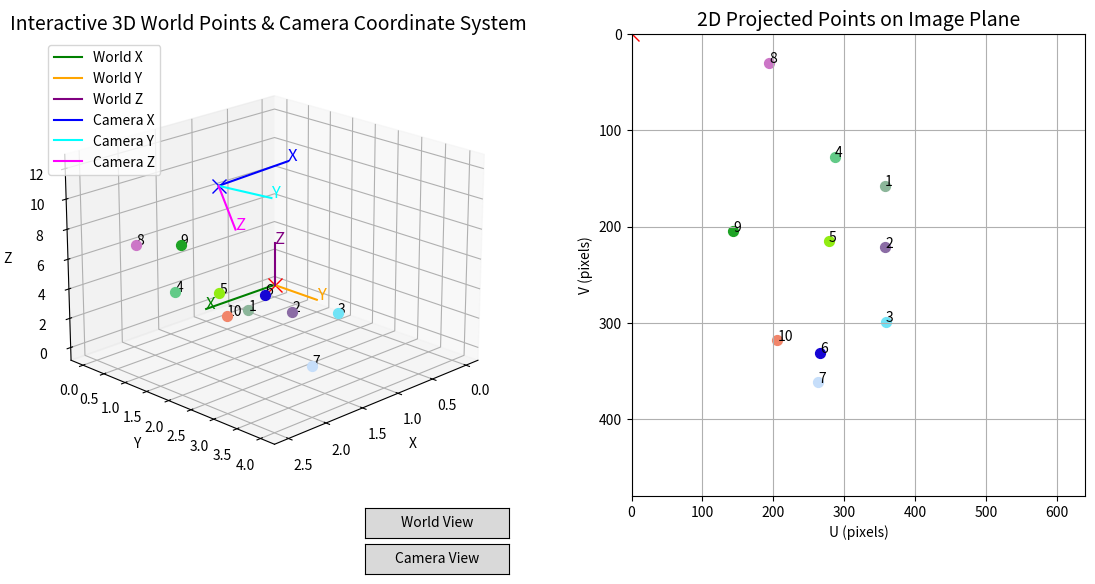
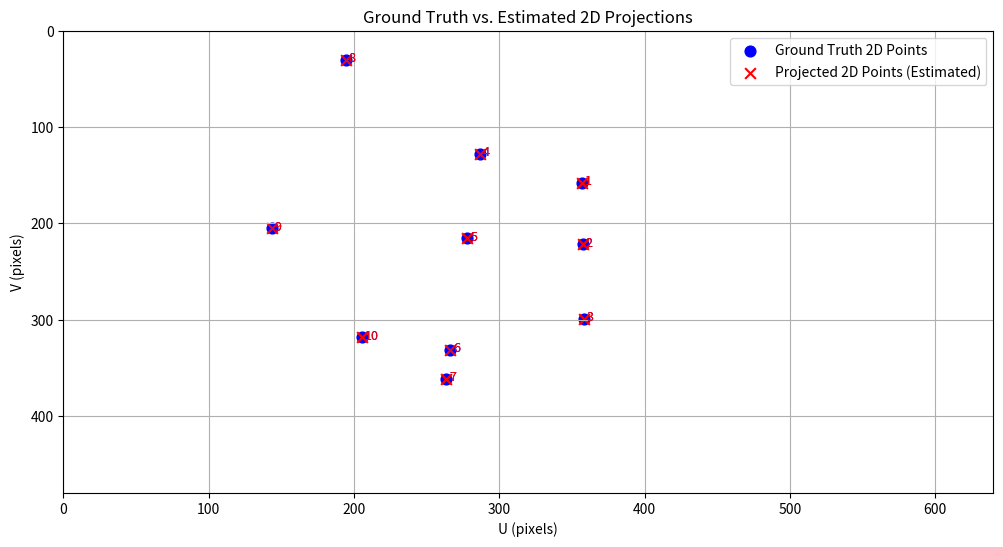
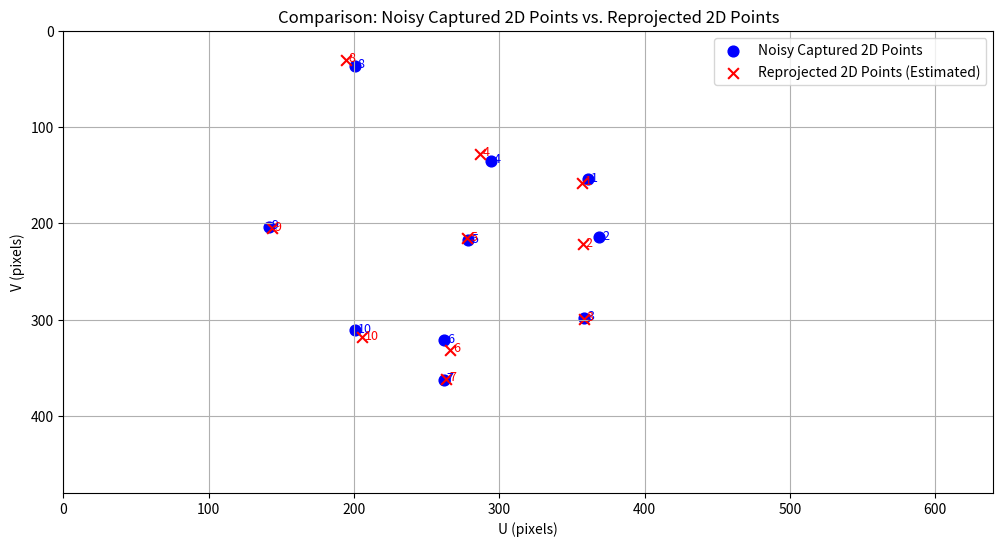

Source code (Python) for these figures, in order:
# Enable interactive figures in Jupyter Notebook
%matplotlib widget

import numpy as np
import matplotlib.pyplot as plt
from matplotlib.widgets import Button
import matplotlib.ticker as ticker
from scipy.linalg import rq

np.set_printoptions(suppress=True)


def create_rotation_matrix(yaw, pitch, roll):
    # Convert angles to radians
    yaw = np.radians(yaw)
    pitch = np.radians(pitch)
    roll = np.radians(roll)
    # Yaw matrix around Y axis
    R_yaw = np.array([
        [np.cos(yaw), 0, np.sin(yaw)],
        [0, 1, 0],
        [-np.sin(yaw), 0, np.cos(yaw)]
    ])
    # Pitch matrix around X axis
    R_pitch = np.array([
        [1, 0, 0],
        [0, np.cos(pitch), -np.sin(pitch)],
        [0, np.sin(pitch), np.cos(pitch)]
    ])
    # Roll matrix around Z axis
    R_roll = np.array([
        [np.cos(roll), -np.sin(roll), 0],
        [np.sin(roll), np.cos(roll), 0],
        [0, 0, 1]
    ])
    # Combine the matrices
    R_combined = R_roll.dot(R_pitch).dot(R_yaw)
    return R_combined

def createGTCameraParameters(focal_length_x, focal_length_y, principal_point_x, principal_point_y, R, camera_translation_vector_from_world_origin):
    # Construct a 4x4 extrinsic matrix
    extrinsic_matrix = np.eye(4)
    extrinsic_matrix[:3, :3] = R  # Rotation
    extrinsic_matrix[:3, 3] = -R @ camera_translation_vector_from_world_origin  # Translation
    
    # Construct the intrinsic matrix (3x4)
    K = np.array([[focal_length_x, 0, principal_point_x, 0],
                  [0, focal_length_y, principal_point_y, 0],
                  [0, 0, 1, 0]])
    
    # Camera projection matrix P = K * [R|t]
    P = np.dot(K, extrinsic_matrix)
    
    print("\nCamera Center in World Coordinates:")
    print(camera_translation_vector_from_world_origin)
    print("\nCamera Translation Vector (t):")
    print(extrinsic_matrix[:3, 3])
    print("\nCamera Rotation Matrix (R):")
    print(R)
    print("\nExtrinsic Matrix [R|t]:")
    print(extrinsic_matrix)
    print("\nIntrinsic Matrix (K):")
    print(K)
    print("\nCamera Projection Matrix (P):")
    print(P)

    return P, extrinsic_matrix, K

def project_world_to_camera(points_3d, P, image_width, image_height):
    # Convert 3D points to homogeneous coordinates
    points_3d_homogeneous = np.column_stack((points_3d, np.ones((points_3d.shape[0], 1))))
    # Project the points using P
    points_2d_homogeneous = np.dot(P, points_3d_homogeneous.T).T
    # Normalize homogeneous coordinates
    points_2d_normalized = points_2d_homogeneous[:, :2] / points_2d_homogeneous[:, 2:]
    # Check if points are within the image boundaries (not used for error computation)
    points_inside_frame = np.logical_and.reduce((
        points_2d_normalized[:, 0] >= 0,
        points_2d_normalized[:, 0] <= image_width,  # image width
        points_2d_normalized[:, 1] >= 0,
        points_2d_normalized[:, 1] <= image_height   # image height
    ))
    return points_2d_normalized, points_inside_frame

def plotWorldPoints(ax, points, rotation_matrix, camera_origin):
    num_points = len(points)
    # Pre-generate(fix) colors for consistency
    np.random.seed(0)
    colors = np.random.rand(num_points, 3)
    for i in range(num_points):
        ax.scatter(points[i, 0], points[i, 1], points[i, 2], c=[colors[i]], marker='o', s=50)
        ax.text(points[i, 0], points[i, 1], points[i, 2], f'{i+1}', color='black', fontsize=10)
    
    # Plot a red cross at the world origin
    ax.plot([0], [0], [0], marker='x', markersize=10, color='red')
    
    # Plot world coordinate axes
    world_axes_length = 1.0
    ax.plot([0, world_axes_length], [0, 0], [0, 0], color='green', label='World X')
    ax.plot([0, 0], [0, world_axes_length], [0, 0], color='orange', label='World Y')
    ax.plot([0, 0], [0, 0], [0, 3], color='purple', label='World Z')
    
    # Label the world axes
    ax.text(world_axes_length, 0, 0, 'X', color='green', fontsize=12)
    ax.text(0, world_axes_length, 0, 'Y', color='orange', fontsize=12)
    ax.text(0, 0, 3, 'Z', color='purple', fontsize=12)
    
    # Plot the camera origin and coordinate axes
    ax.plot([camera_origin[0]], [camera_origin[1]], [camera_origin[2]], marker='x', markersize=10, color='blue')
    camera_axes_length = 1.0
    camera_x_axis = rotation_matrix[:, 0] * camera_axes_length + camera_origin
    camera_y_axis = rotation_matrix[:, 1] * camera_axes_length + camera_origin
    camera_z_axis = rotation_matrix[:, 2] * 3 + camera_origin
    ax.plot([camera_origin[0], camera_x_axis[0]], [camera_origin[1], camera_x_axis[1]], [camera_origin[2], camera_x_axis[2]], color='blue', label='Camera X')
    ax.plot([camera_origin[0], camera_y_axis[0]], [camera_origin[1], camera_y_axis[1]], [camera_origin[2], camera_y_axis[2]], color='cyan', label='Camera Y')
    ax.plot([camera_origin[0], camera_z_axis[0]], [camera_origin[1], camera_z_axis[1]], [camera_origin[2], camera_z_axis[2]], color='magenta', label='Camera Z')
    ax.text(camera_x_axis[0], camera_x_axis[1], camera_x_axis[2], 'X', color='blue', fontsize=12)
    ax.text(camera_y_axis[0], camera_y_axis[1], camera_y_axis[2], 'Y', color='cyan', fontsize=12)
    ax.text(camera_z_axis[0], camera_z_axis[1], camera_z_axis[2], 'Z', color='magenta', fontsize=12)
    
    ax.set_xlabel('X')
    ax.set_ylabel('Y')
    ax.set_zlabel('Z')
    ax.legend(loc='upper left')

    ax.grid(True)

def plotImagePixelPoints(ax, image_points, image_width=640, image_height=480):
    num_points = len(image_points)
    # Pre-generate(fix) colors for consistency
    np.random.seed(0)
    colors = np.random.rand(num_points, 3)
    # Invert y-coordinates for image coordinate system (origin at top-left)
    image_points[:, 1] = -image_points[:, 1]
    ax.plot([0], [0], marker='x', markersize=10, color='red')
    for i in range(num_points):
        ax.scatter(image_points[i, 0], image_points[i, 1], c=[colors[i]], marker='o', s=50)
        ax.text(image_points[i, 0], image_points[i, 1], f'{i+1}', color='black', fontsize=10)
    ax.set_xlabel('U (pixels)')
    ax.set_ylabel('V (pixels)')
    ax.xaxis.set_major_formatter(ticker.FuncFormatter(lambda x, pos: f'{abs(x):0.0f}'))
    ax.yaxis.set_major_formatter(ticker.FuncFormatter(lambda y, pos: f'{abs(y):0.0f}'))
    ax.set_xlim(0, image_width)
    ax.set_ylim(-image_height, 0)
    ax.grid(True)

# GT Intrinsic parameters (in pixels)
focal_length_x = 800.0 
focal_length_y = 700.0
principal_point_x = 320.0
principal_point_y = 240.0
image_width = 640
image_height = 480

# GT Extrinsic parameters (in degrees and meters)
camera_yaw = 3     # small rotation around Y axis
camera_pitch = 2   # small rotation around X axis
camera_roll = 5    # small rotation around Z axis

# Camera translation (in meters)
camera_translation_vector_from_world_origin = np.array([2, 2, 12], dtype=np.float32)

# Non-coplanar 3D points (provided)
world_3D_points = np.array([[1.0, 1.0, 1.0],
                            [1.0, 2.0, 2.0],
                            [1.0, 3.0, 3.0],
                            [2.0, 1.0, 4.0],
                            [2.0, 2.0, 5.0],
                            [2.0, 3.0, 6.0],
                            [2.0, 4.0, 2.5],
                            [2.5, 1.0, 8.0],
                            [2.5, 2.0, 9.0],
                            [2.5, 3.0, 5.5]], dtype=np.float32)

# Create camera rotation matrix from Euler angles
camera_rotation_matrix = create_rotation_matrix(camera_yaw, camera_pitch, camera_roll)
# Invert X and Z axes for the desired camera coordinate system
camera_rotation_matrix[:, 0] = -camera_rotation_matrix[:, 0]
camera_rotation_matrix[:, 2] = -camera_rotation_matrix[:, 2]
# For world-to-camera transformation, use the transpose
R = camera_rotation_matrix.T

# Generate the ground truth camera projection matrix and supporting matrices
P, RT, K = createGTCameraParameters(focal_length_x, focal_length_y, principal_point_x, principal_point_y, R, camera_translation_vector_from_world_origin)

# Project 3D world points to 2D image coordinates
camera_pixel_2D_points, insideViewOrNot = project_world_to_camera(world_3D_points, P, image_width, image_height)

# Create a figure with two side-by-side subplots
fig = plt.figure(figsize=(12, 6))
ax1 = fig.add_subplot(121, projection='3d')
ax2 = fig.add_subplot(122)

# Set initial view angles for the 3D plot
initial_elev = 20
initial_azim = 45
ax1.view_init(elev=initial_elev, azim=initial_azim)

# Plot the 3D world points and camera coordinate system
plotWorldPoints(ax1, world_3D_points, camera_rotation_matrix, camera_translation_vector_from_world_origin)
ax1.set_title('Interactive 3D World Points & Camera Coordinate System', fontsize=14)

# Plot the 2D projected image points
plotImagePixelPoints(ax2, camera_pixel_2D_points, image_width, image_height)

ax2.set_title('2D Projected Points on Image Plane', fontsize=14)

# Create an axis for each button in figure coordinates:
button_wv = fig.add_axes([0.35, 0.08, 0.12, 0.05])  # x-pos, y-pos, width, height
button_cv = fig.add_axes([0.35, 0.02, 0.12, 0.05])

world_view_button = Button(button_wv, 'World View')
camera_view_button = Button(button_cv, 'Camera View')

def reset_world_view(event):
    """Set the 3D view to 'world view' angles."""
    ax1.view_init(elev=20, azim=45)  # e.g. for "world view"
    plt.draw()

def reset_camera_view(event):
    """Set the 3D view to 'camera view' angles."""
    ax1.view_init(elev=90, azim=90)  # e.g. for "camera view"
    plt.draw()

world_view_button.on_clicked(reset_world_view)
camera_view_button.on_clicked(reset_camera_view)

# Manually adjust subplot layout instead of tight_layout
fig.subplots_adjust(left=0.08, right=0.95, top=0.92, bottom=0.15, wspace=0.3)
plt.show()

def find_projection_matrix(world_points, image_points):
    """
    Estimate the camera projection matrix using the Direct Linear Transform (DLT) algorithm,
    and scale it so that the norm of the first three elements of the third row is 1.
    
    Parameters:
      world_points: (N x 3) array of 3D world points.
      image_points: (N x 2) array of corresponding 2D image points.
      
    Returns:
      P_estimated: The estimated 3x4 camera projection matrix.
    """
    num_points = world_points.shape[0]
    
    # Convert world_points to homogeneous coordinates (N x 4)
    world_points_hom = np.hstack((world_points, np.ones((num_points, 1))))
    
    # Ensure image_points are in homogeneous form (N x 3)
    image_points_hom = np.hstack((image_points, np.ones((num_points, 1))))
    
    # Construct the matrix A (2N x 12)
    A = []
    for i in range(num_points):
        X = world_points_hom[i]  # [X, Y, Z, 1]
        u, v, _ = image_points_hom[i]  # [u, v, 1]
        # First row equation for point i
        row1 = np.hstack((-X, np.zeros(4), u * X))
        # Second row equation for point i
        row2 = np.hstack((np.zeros(4), -X, v * X))
        A.append(row1)
        A.append(row2)
    
    A = np.array(A)  # Shape: (2N, 12)
    
    # Solve A p = 0 using SVD; p is the eigenvector corresponding to the smallest singular value.
    U, S, Vt = np.linalg.svd(A)
    p = Vt[-1]
    
    # Reshape p into a 3x4 matrix
    P_estimated = p.reshape(3, 4)
    
    # --- Scaling the Projection Matrix ---
    # We want the norm of the first three entries of the third row to be 1.
    norm_third_row = np.linalg.norm(P_estimated[2, :3])
    scale_factor = 1.0 / norm_third_row
    P_estimated = P_estimated * scale_factor
    
    # --- Optional: Sign Correction ---
    # For example, if you expect the last element (P_estimated[2, 3]) to be positive, do:
    if P_estimated[2, 3] < 0:
        P_estimated = -P_estimated
    
    return P_estimated

# Assume world_3D_points and camera_pixel_2D_points are defined from Task-1.
# (world_3D_points: (N x 3), camera_pixel_2D_points: (N x 2))

P_estimated = find_projection_matrix(world_3D_points, camera_pixel_2D_points)

print("Estimated Projection Matrix (P_estimated):")
print(P_estimated)

print("\nGround Truth Projection Matrix (P):")
print(P)

# Manually correct the sign of the estimated projection matrix
# Multiply the 2nd row by -1 to correct the sign
P_estimated_corrected = P_estimated.copy()
P_estimated_corrected[1] = -P_estimated_corrected[1]
print("Corrected Estimated Projection Matrix (P_estimated_corrected):")
print(P_estimated_corrected)

def decompose_projection_matrix(P):
    """
    Decomposes a 3x4 projection matrix into intrinsic parameters, rotation, translation, and camera center.
    
    Parameters:
      P : (3x4) numpy array -- the camera projection matrix.
      
    Returns:
      fx, fy, cx, cy : intrinsic parameters.
      R             : 3x3 rotation matrix.
      t             : translation vector (such that P = K [R | t]).
      C             : camera center in world coordinates (C = -R^T t).
    """
    # Partition P into M (first 3 columns) and p4 (last column)
    M = P[:, :3]

    # Compute the RQ decomposition of M to get K and R
    K, R = rq(M)

    # Ensure positive diagonal entries for K
    T = np.diag(np.sign(np.diag(K)))
    
    K = K @ T
    R = T @ R
    
    # Normalize K so that K[2,2] == 1
    K = K / K[2,2]
    
    fx = K[0, 0]
    fy = K[1, 1]
    cx = K[0, 2]
    cy = K[1, 2]
    
    # Compute the translation vector: P = K [R | t] => t = inv(K)*P[:,3]
    t = np.linalg.inv(K) @ P[:, 3]
    
    # Compute camera center: C = -R^T * t   (since t = -R * C)
    C = -R.T @ t
    
    return fx, fy, cx, cy, R, t, C

# Decompose the estimated projection matrix
fx_est, fy_est, cx_est, cy_est, R_est, t_est, C_est = decompose_projection_matrix(P_estimated_corrected)

# Decompose the ground truth Camera Center
print("\nCamera Center C_est:")
print(C_est)
# Print Actual Camera Center
print("Ground Truth Camera Center:")
print(camera_translation_vector_from_world_origin)

print("\nTranslation vector t_est:")
print(t_est)
# Print Actual Translation Vector
print("Ground Truth Translation Vector:")
print(RT[:3, 3])

print("\nRotation matrix R_est:")
print(R_est)
# Print Actual Rotation Matrix
print("Ground Truth Rotation Matrix:")
print(R)

# Construct the estimated K matrix
K_est = np.array([[fx_est, 0, cx_est, 0],
                  [0, fy_est, cy_est, 0],
                  [0, 0, 1, 0]])

print("\nEstimated Intrinsic Matrix (K_est):")
print(K_est)
# Print Actual Intrinsic Matrix
print("Ground Truth Intrinsic Matrix (K):")
print(K)

# Construct the estimated extrinsic matrix
RT_est = np.eye(4)
RT_est[:3, :3] = R_est
RT_est[:3, 3] = t_est

print("\nEstimated Extrinsic Matrix [R_est|t_est]:")
print(RT_est)
# Print Actual Extrinsic Matrix
print("Ground Truth Extrinsic Matrix [R|t]:")
print(RT)


# ----- Step 1: Project the 3D world points -----
projected_points, _ = project_world_to_camera(world_3D_points, P_estimated_corrected, image_width, image_height)

# ----- Step 2: Adjust the y-axis sign to match the ground truth -----
# Flip the sign of the y-coordinate of the projected points
camera_pixel_2D_points[:, 1] = -camera_pixel_2D_points[:, 1]
print("Ground Truth 2D Points:")
print(camera_pixel_2D_points)

# ----- Step 3: Compute the Projection Error -----
# Compute the Euclidean distance between each projected point and its corresponding ground truth 2D point.
errors = np.linalg.norm(projected_points - camera_pixel_2D_points, axis=1)
mean_error = np.mean(errors)
print(f"Mean Projection Error (in pixels): {mean_error:.16f}")

# ----- Step 4: Plot the Ground Truth 2D Points vs. the Projected Points -----
plt.figure(figsize=(12, 6))
# Plot ground truth points (blue circles)
plt.scatter(camera_pixel_2D_points[:, 0], camera_pixel_2D_points[:, 1],
            color='blue', marker='o', label='Ground Truth 2D Points', s=60)
# Plot corrected projected points (red x's)
plt.scatter(projected_points[:, 0], projected_points[:, 1],
            color='red', marker='x', label='Projected 2D Points (Estimated)', s=60)

# Annotate the points by index (optional)
for i in range(len(camera_pixel_2D_points)):
    plt.text(camera_pixel_2D_points[i, 0] + 2, camera_pixel_2D_points[i, 1] + 2, str(i+1), color='blue', fontsize=9)
    plt.text(projected_points[i, 0] + 2, projected_points[i, 1] + 2, str(i+1), color='red', fontsize=9)

plt.xlabel('U (pixels)')
plt.ylabel('V (pixels)')
plt.title('Ground Truth vs. Estimated 2D Projections')
plt.legend()
plt.gca().invert_yaxis()  # Invert y-axis for proper image display
plt.grid(True)
# Set the full image dimensions for the axes
plt.xlim(0, 640)
plt.ylim(480, 0)  # Inverted y-axis for proper image display
plt.show()

# For visualization, print the "captured" 2D points
print("\nSimulated Captured 2D Points (without noise):")
print(camera_pixel_2D_points)

# We add Gaussian noise to simulate errors in detecting marker positions.
# Adjusting standard deviation (sigma) to simulate different noise levels.
sigma = 5.0  # e.g., 5 pixels standard deviation
noise = np.random.normal(0, sigma, camera_pixel_2D_points.shape)
camera_pixel_2D_points_noisy = camera_pixel_2D_points + noise

print("\nSimulated Captured 2D Points (with noise):")
print(camera_pixel_2D_points_noisy)


P_noisy_estimated = find_projection_matrix(world_3D_points, camera_pixel_2D_points_noisy)
if P_noisy_estimated[2, 3] < 0:
    P_noisy_estimated = -P_noisy_estimated
print("\nEstimated Projection Matrix (P_noisy_estimated):")
print(P_noisy_estimated)


# (You can also decompose P_estimated if needed)
fx_est, fy_est, cx_est, cy_est, R_est, t_est, C_est = decompose_projection_matrix(P_noisy_estimated)
print("\nEstimated Camera Center (from decomposition):")
print(C_est)
print("Ground Truth Camera Center:")
print(camera_translation_vector_from_world_origin)

# Compute the projection error between the noisy image points and the reprojected points.
# (Here, we also invert the y for the noisy points for proper comparison.)
noisy_points_display = camera_pixel_2D_points_noisy.copy()
errors = np.linalg.norm(projected_points - noisy_points_display, axis=1)
mean_error = np.mean(errors)
print(f"\nMean Projection Error (in pixels): {mean_error:.16f}")

# Plot the results: Ground Truth (noisy "captured" points) vs. Reprojected Points from Estimated Matrix.
plt.figure(figsize=(12, 6))
plt.scatter(noisy_points_display[:, 0], noisy_points_display[:, 1],
            color='blue', marker='o', label='Noisy Captured 2D Points', s=60)
plt.scatter(projected_points[:, 0], projected_points[:, 1],
            color='red', marker='x', label='Reprojected 2D Points (Estimated)', s=60)
for i in range(len(noisy_points_display)):
    plt.text(noisy_points_display[i, 0] + 2, noisy_points_display[i, 1] + 2, str(i+1), color='blue', fontsize=9)
    plt.text(projected_points[i, 0] + 2, projected_points[i, 1] + 2, str(i+1), color='red', fontsize=9)
    
plt.xlabel('U (pixels)')
plt.ylabel('V (pixels)')
plt.title('Comparison: Noisy Captured 2D Points vs. Reprojected 2D Points')
plt.legend()
plt.gca().invert_yaxis()  # Invert y-axis for proper image display
plt.grid(True)
# Set the full image dimensions for the axes
plt.xlim(0, 640)
plt.ylim(480, 0)  # Inverted y-axis for proper image display
plt.show()